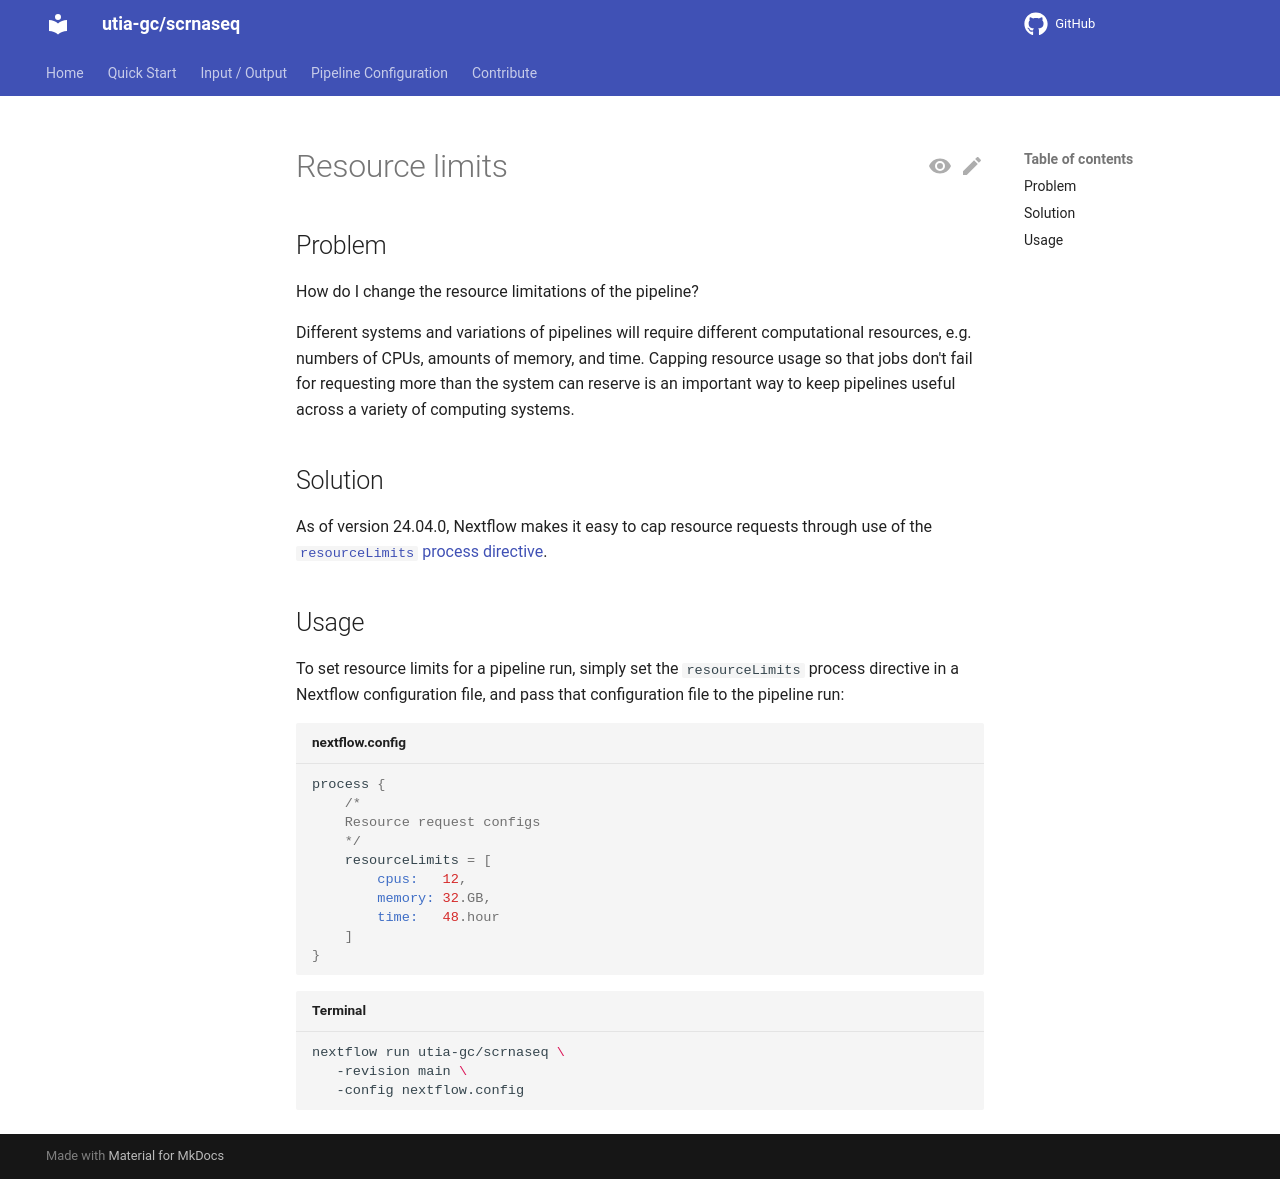

repository: utia-gc/scrnaseq · page: dev/pipeline_config/resource_limits/index.html · generator: mkdocs

# Resource limits

## Problem

How do I change the resource limitations of the pipeline?

Different systems and variations of pipelines will require different computational resources, e.g. numbers of CPUs, amounts of memory, and time.
Capping resource usage so that jobs don't fail for requesting more than the system can reserve is an important way to keep pipelines useful across a variety of computing systems.

## Solution

As of version 24.04.0, Nextflow makes it easy to cap resource requests through use of the [`resourceLimits` process directive](https://www.nextflow.io/docs/latest/reference/process.html#resourcelimits).

## Usage

To set resource limits for a pipeline run, simply set the `resourceLimits` process directive in a Nextflow configuration file, and pass that configuration file to the pipeline run:

``` groovy title="nextflow.config"
process {
    /*
    Resource request configs
    */
    resourceLimits = [
        cpus:   12,
        memory: 32.GB,
        time:   48.hour
    ]
}
```

``` bash title="Terminal"
nextflow run {{ pipeline.name }} \
   -revision {{ pipeline.revision }} \
   -config nextflow.config
```
